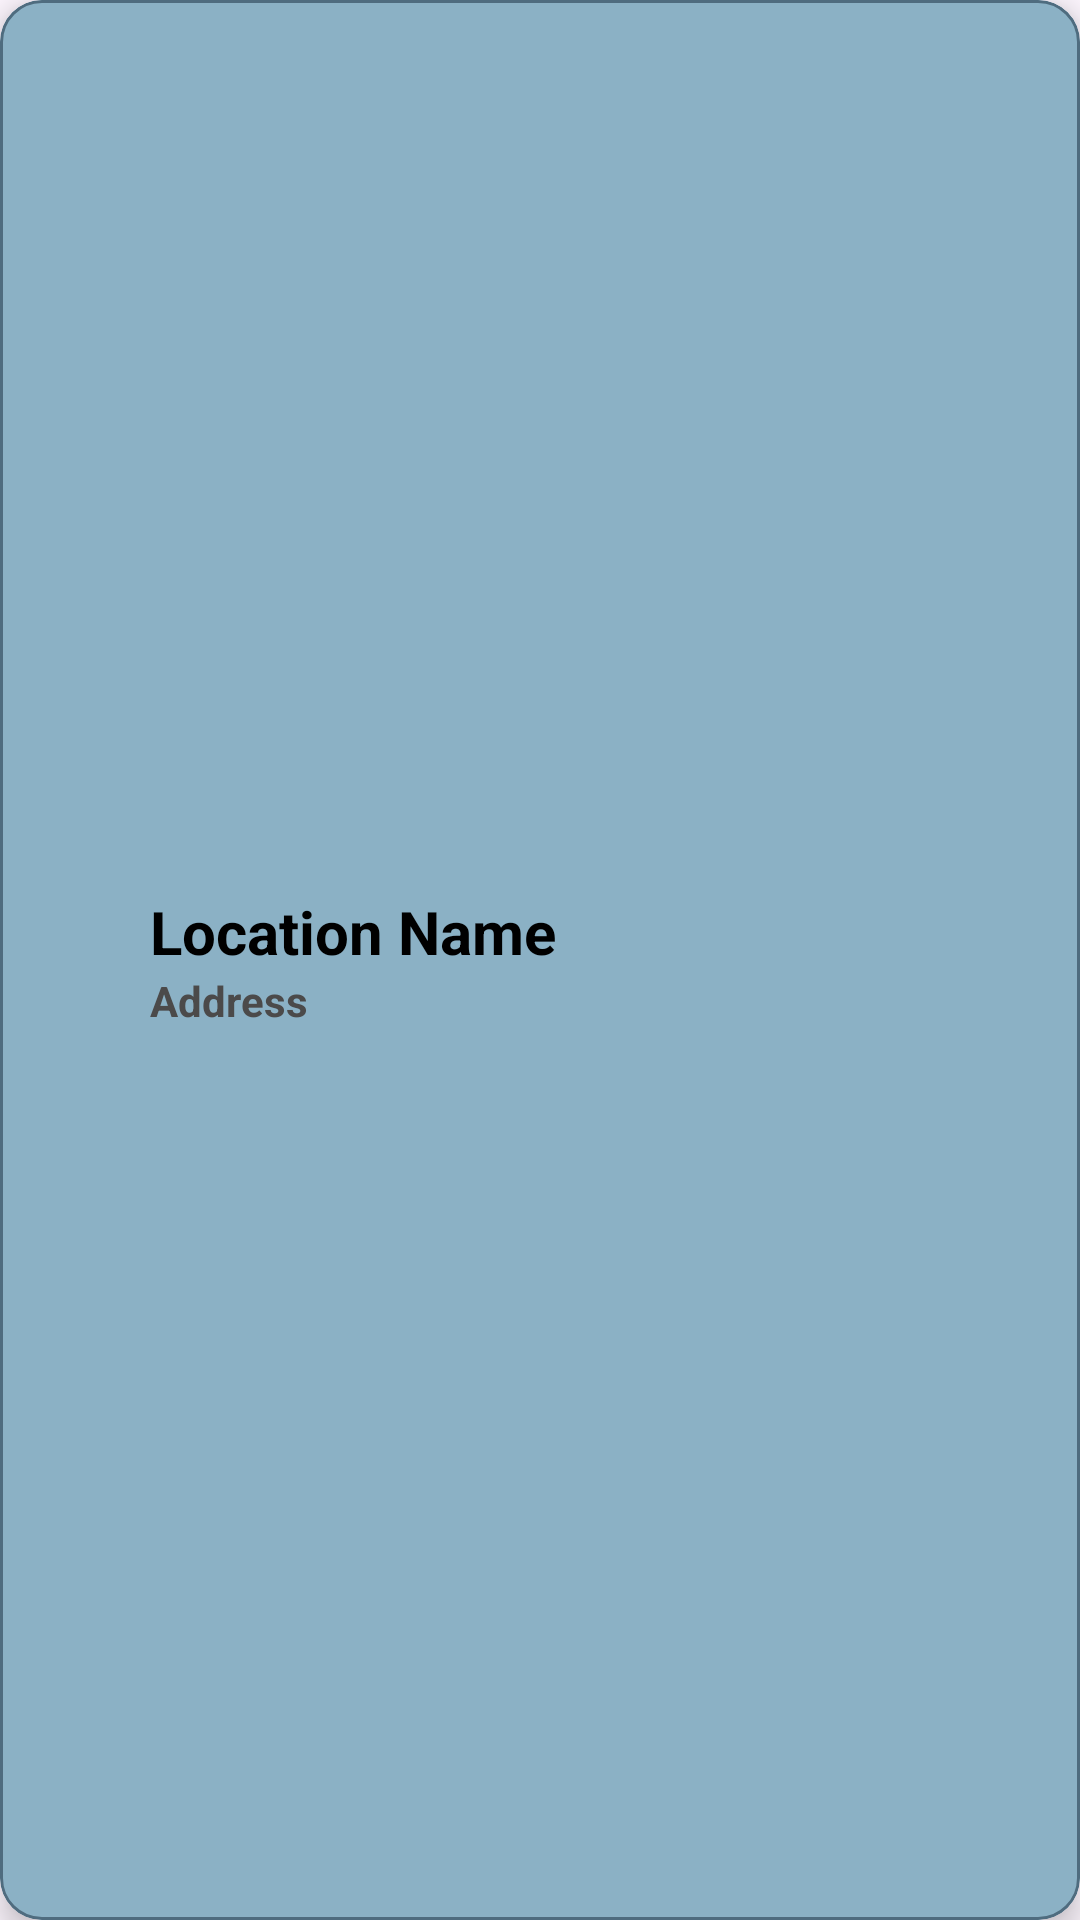

Layout XML and referenced resources for this Android screen:
<!-- AndroidManifest.xml: application theme Theme.Sleepyconnect -->
<!-- res/layout/location_item_layout.xml -->
<?xml version="1.0" encoding="utf-8"?>
<com.google.android.material.card.MaterialCardView xmlns:android="http://schemas.android.com/apk/res/android"
    xmlns:app="http://schemas.android.com/apk/res-auto"
    android:layout_width="match_parent"
    android:layout_height="80dp"
    android:layout_marginHorizontal="12dp"
    android:layout_marginVertical="6dp"
    android:paddingVertical="6dp"
    app:cardBackgroundColor="@color/light_cyan_blue"
    app:cardCornerRadius="14dp"
    app:cardElevation="6dp"
    app:strokeColor="@color/cyan_blue"
    app:strokeWidth="1dp">


    <LinearLayout
        android:layout_width="match_parent"
        android:layout_height="match_parent"
        android:layout_gravity="center"
        android:orientation="horizontal"
        android:paddingHorizontal="10dp">


        <LinearLayout
            android:layout_width="35dp"
            android:layout_height="35dp"
            android:layout_gravity="center"
            android:orientation="horizontal">

            <ImageView
                android:id="@+id/imageView3"
                android:layout_width="35dp"
                android:layout_height="35dp"
                android:layout_gravity="center"
                app:srcCompat="@drawable/location" />

        </LinearLayout>


        <LinearLayout
            android:layout_width="0dp"
            android:layout_height="wrap_content"
            android:layout_gravity="center"
            android:layout_marginStart="5dp"
            android:layout_weight="1"
            android:orientation="vertical">

            <TextView
                android:id="@+id/alert_message"
                android:layout_width="wrap_content"
                android:layout_height="wrap_content"
                android:text="Location Name"
                android:textColor="@android:color/black"
                android:textSize="20sp"
                android:textStyle="bold" />

            <TextView
                android:id="@+id/location_address"
                android:layout_width="wrap_content"
                android:layout_height="wrap_content"
                android:autoSizeTextType="uniform"
                android:maxLines="1"
                android:text="Address"
                android:textColor="#4B4A4A"
                android:textSize="14sp"
                android:textStyle="bold" />

        </LinearLayout>

        <LinearLayout
            android:layout_width="wrap_content"
            android:layout_height="wrap_content"
            android:layout_gravity="center"
            android:layout_marginEnd="5dp"
            android:orientation="horizontal">

            <ImageView
                android:id="@+id/location_arrow"
                android:layout_width="25dp"
                android:layout_height="25dp"
                android:layout_gravity="center"
                android:layout_marginStart="10dp"
                android:contentDescription="TODO"
                app:srcCompat="@drawable/forward_arrow" />
        </LinearLayout>

    </LinearLayout>

</com.google.android.material.card.MaterialCardView>
<!-- resources referenced by this layout -->
<resources>
  <color name="cyan_blue">#4F6C7F</color>
  <color name="light_cyan_blue">#8BB1C5</color>
  <style name="Theme.Sleepyconnect" parent="Base.Theme.Sleepyconnect" />
  <style name="Base.Theme.Sleepyconnect" parent="Theme.Material3.DayNight.NoActionBar">
          
          
      </style>
</resources>
